5-way image classification set "perovskite_tandem" from GitHub (jyotibrahmanandy/solar-cell-quality-control); label vocabulary: defect halide segregation, defect layer delamination, defect phase degradation, defect pinhole, functional.

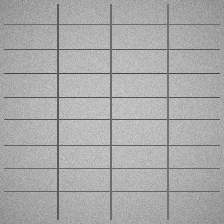
Label: functional

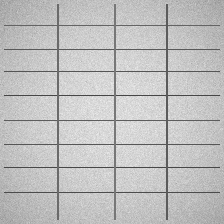
Label: functional

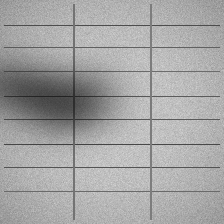
Label: defect halide segregation

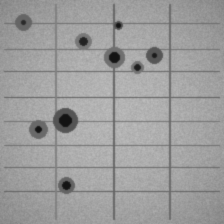
Label: defect pinhole

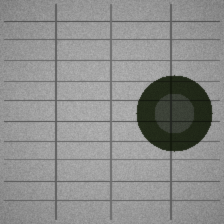
Label: defect phase degradation

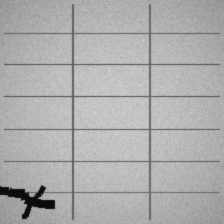
Label: defect layer delamination
